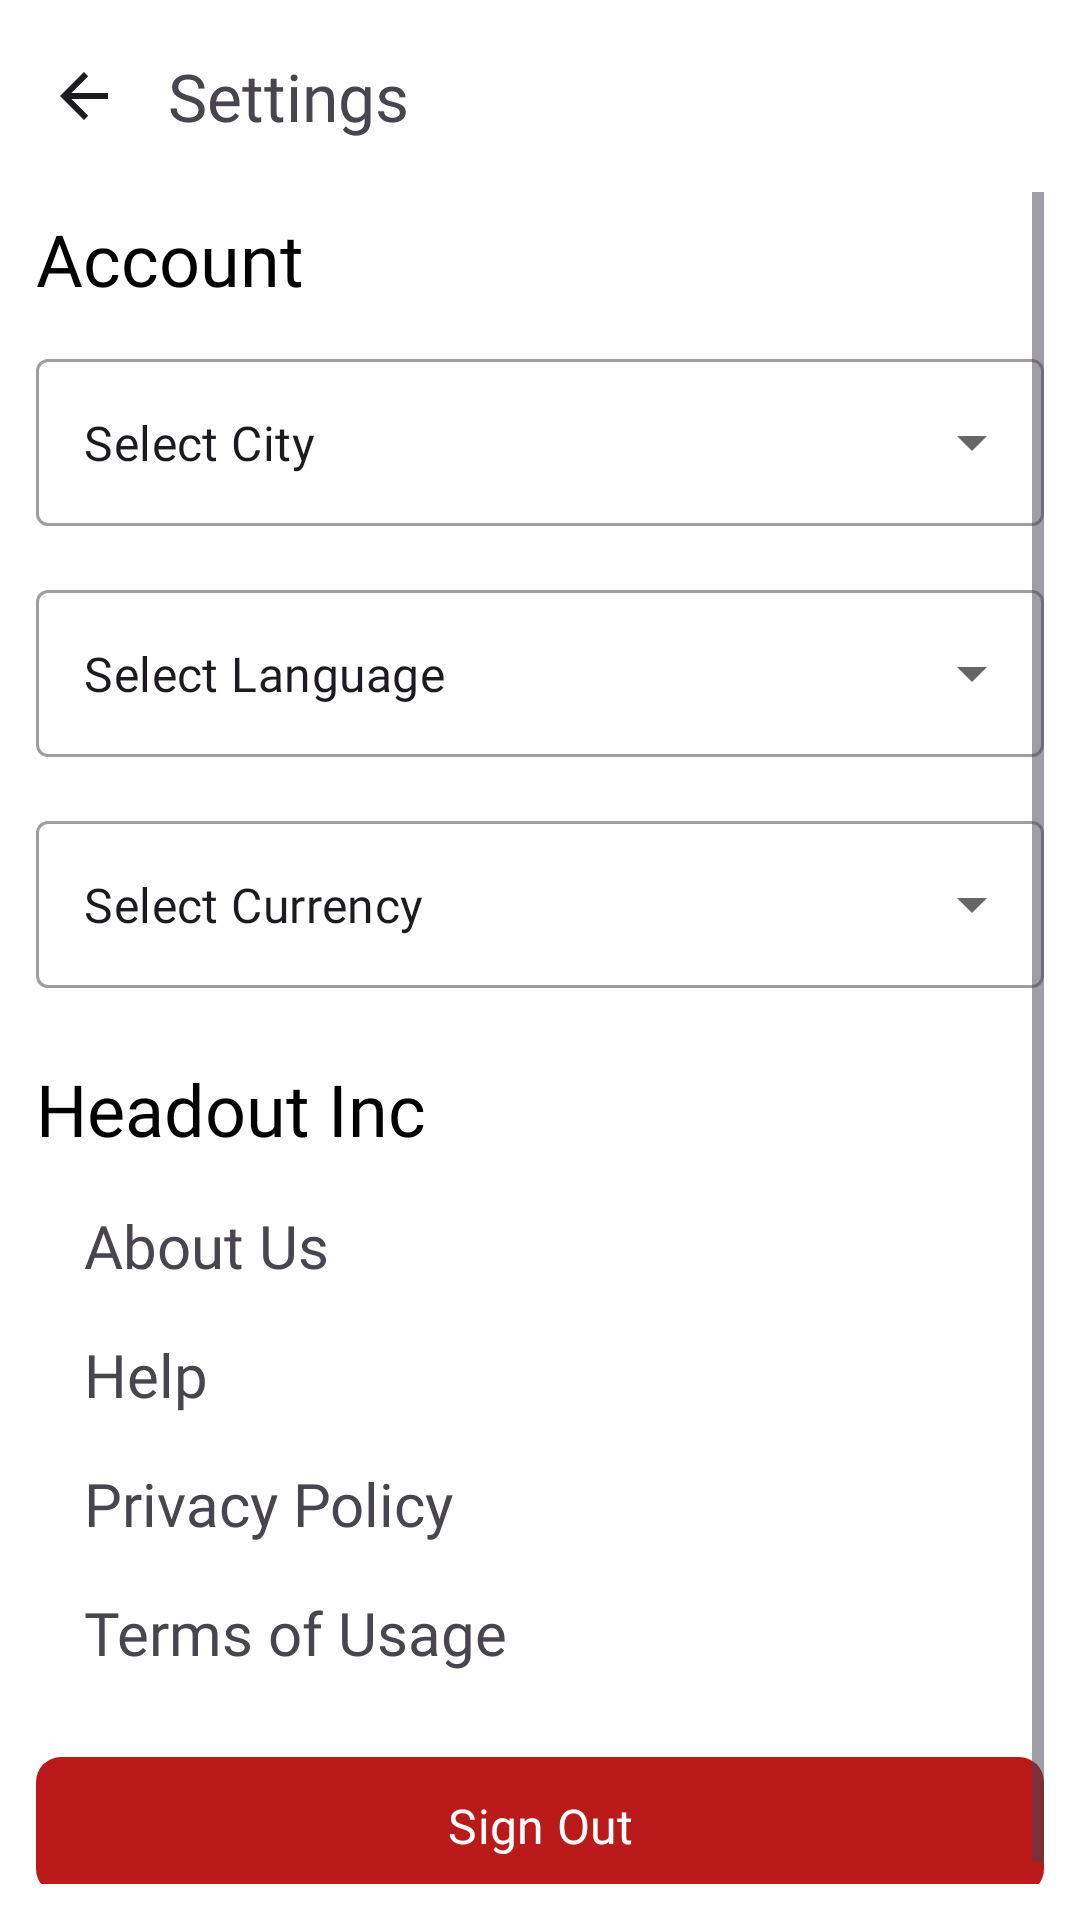

Layout XML and referenced resources for this Android screen:
<!-- AndroidManifest.xml: application theme Theme.Headout -->
<!-- res/layout/fragment_settings.xml -->
<?xml version="1.0" encoding="utf-8"?>
<androidx.constraintlayout.widget.ConstraintLayout xmlns:android="http://schemas.android.com/apk/res/android"
    xmlns:app="http://schemas.android.com/apk/res-auto"
    xmlns:tools="http://schemas.android.com/tools"
    android:layout_width="match_parent"
    android:layout_height="match_parent"
    tools:context=".ui.profile.fragments.SettingsFragment">

    
    <com.google.android.material.appbar.AppBarLayout
        android:id="@+id/topAppBar"
        android:layout_width="match_parent"
        android:layout_height="wrap_content"
        app:layout_constraintEnd_toEndOf="parent"
        app:layout_constraintStart_toStartOf="parent"
        app:layout_constraintTop_toTopOf="parent">

        <androidx.appcompat.widget.Toolbar
            android:id="@+id/toolbar"
            android:layout_width="match_parent"
            android:layout_height="wrap_content"
            app:layout_scrollFlags="scroll|enterAlways|snap"
            app:navigationIcon="?android:attr/homeAsUpIndicator">

            <androidx.appcompat.widget.AppCompatTextView
                android:id="@+id/titleTextView"
                android:layout_width="wrap_content"
                android:layout_height="wrap_content"
                android:fontFamily="@font/rubik"
                android:text="@string/settings"
                android:textSize="@dimen/text_medium" />

        </androidx.appcompat.widget.Toolbar>

    </com.google.android.material.appbar.AppBarLayout>


    <ScrollView
        android:id="@+id/updateProfileInfoScrollView"
        android:layout_width="match_parent"
        android:layout_height="0dp"
        android:layout_marginStart="@dimen/margin_small"
        android:layout_marginEnd="@dimen/margin_small"
        android:layout_marginBottom="@dimen/margin_small"
        android:orientation="vertical"
        app:layout_constraintBottom_toBottomOf="parent"
        app:layout_constraintEnd_toEndOf="parent"
        app:layout_constraintStart_toStartOf="parent"
        app:layout_constraintTop_toBottomOf="@id/topAppBar">

        <androidx.appcompat.widget.LinearLayoutCompat
            android:layout_width="match_parent"
            android:layout_height="wrap_content"
            android:orientation="vertical">

            <androidx.appcompat.widget.AppCompatTextView
                android:layout_width="match_parent"
                android:layout_height="wrap_content"
                android:layout_marginTop="6dp"
                android:fontFamily="@font/rubik_medium"
                android:text="@string/account"
                android:textColor="?colorPrimary"
                android:textSize="@dimen/text_big" />

            
            <com.google.android.material.textfield.TextInputLayout
                android:id="@+id/cityInput"
                style="@style/Widget.MaterialComponents.TextInputLayout.OutlinedBox.ExposedDropdownMenu"
                android:layout_width="match_parent"
                android:layout_height="wrap_content"
                android:layout_marginTop="@dimen/margin_small">

                <AutoCompleteTextView
                    android:id="@+id/cityAutoCompleteTextView"
                    android:layout_width="match_parent"
                    android:layout_height="wrap_content"
                    android:fontFamily="@font/rubik"
                    android:inputType="none"
                    android:singleLine="true"
                    android:text="@string/select_city"
                    android:textCursorDrawable="@null" />

            </com.google.android.material.textfield.TextInputLayout>

            
            <com.google.android.material.textfield.TextInputLayout
                android:id="@+id/languageInput"
                style="@style/Widget.MaterialComponents.TextInputLayout.OutlinedBox.ExposedDropdownMenu"
                android:layout_width="match_parent"
                android:layout_height="wrap_content"
                android:layout_marginTop="@dimen/margin_medium">

                <AutoCompleteTextView
                    android:id="@+id/languageAutoCompleteTextView"
                    android:layout_width="match_parent"
                    android:layout_height="wrap_content"
                    android:fontFamily="@font/rubik"
                    android:inputType="none"
                    android:singleLine="true"
                    android:text="@string/select_language"
                    android:textCursorDrawable="@null" />

            </com.google.android.material.textfield.TextInputLayout>

            
            <com.google.android.material.textfield.TextInputLayout
                android:id="@+id/currencyInput"
                style="@style/Widget.MaterialComponents.TextInputLayout.OutlinedBox.ExposedDropdownMenu"
                android:layout_width="match_parent"
                android:layout_height="wrap_content"
                android:layout_marginTop="@dimen/margin_medium">

                <AutoCompleteTextView
                    android:id="@+id/currencyAutoCompleteTextView"
                    android:layout_width="match_parent"
                    android:layout_height="wrap_content"
                    android:fontFamily="@font/rubik"
                    android:inputType="none"
                    android:singleLine="true"
                    android:text="@string/select_currency"
                    android:textCursorDrawable="@null" />

            </com.google.android.material.textfield.TextInputLayout>

            <androidx.appcompat.widget.AppCompatTextView
                android:layout_width="match_parent"
                android:layout_height="wrap_content"
                android:layout_marginTop="@dimen/margin_big"
                android:fontFamily="@font/rubik_medium"
                android:text="@string/headout_inc"
                android:textColor="?colorPrimary"
                android:textSize="@dimen/text_big" />

            <androidx.appcompat.widget.AppCompatTextView
                android:id="@+id/aboutUsTextView"
                android:layout_width="match_parent"
                android:layout_height="wrap_content"
                android:layout_marginLeft="@dimen/margin_medium"
                android:layout_marginTop="@dimen/margin_medium"
                android:fontFamily="@font/rubik_medium"
                android:text="@string/about_us"
                android:textSize="20sp" />

            <androidx.appcompat.widget.AppCompatTextView
                android:id="@+id/helpTextView"
                android:layout_width="match_parent"
                android:layout_height="wrap_content"
                android:layout_marginLeft="@dimen/margin_medium"
                android:layout_marginTop="@dimen/margin_medium"
                android:fontFamily="@font/rubik_medium"
                android:text="@string/help"
                android:textSize="20sp" />

            <androidx.appcompat.widget.AppCompatTextView
                android:id="@+id/privacyPolicyTextView"
                android:layout_width="match_parent"
                android:layout_height="wrap_content"
                android:layout_marginLeft="@dimen/margin_medium"
                android:layout_marginTop="@dimen/margin_medium"
                android:fontFamily="@font/rubik_medium"
                android:text="@string/privacy_policy"
                android:textSize="20sp" />

            <androidx.appcompat.widget.AppCompatTextView
                android:id="@+id/termsOfUsageTextView"
                android:layout_width="match_parent"
                android:layout_height="wrap_content"
                android:layout_marginLeft="@dimen/margin_medium"
                android:layout_marginTop="@dimen/margin_medium"
                android:fontFamily="@font/rubik_medium"
                android:text="@string/terms_of_usage"
                android:textSize="20sp" />

            
            <com.google.android.material.button.MaterialButton
                android:id="@+id/signOutButton"
                style="@style/DefaultButton"
                android:layout_width="match_parent"
                android:layout_height="wrap_content"
                android:layout_marginTop="@dimen/margin_big"
                android:text="@string/sign_out"
                app:backgroundTint="?colorError" />

        </androidx.appcompat.widget.LinearLayoutCompat>

    </ScrollView>

</androidx.constraintlayout.widget.ConstraintLayout>
<!-- resources referenced by this layout -->
<resources>
  <dimen name="margin_big">24dp</dimen>
  <dimen name="margin_medium">16dp</dimen>
  <dimen name="margin_small">12dp</dimen>
  <dimen name="text_big">24sp</dimen>
  <dimen name="text_medium">22sp</dimen>
  <string name="about_us">About Us</string>
  <string name="account">Account</string>
  <string name="headout_inc">Headout Inc</string>
  <string name="help">Help</string>
  <string name="privacy_policy">Privacy Policy</string>
  <string name="select_city">Select City</string>
  <string name="select_currency">Select Currency</string>
  <string name="select_language">Select Language</string>
  <string name="settings">Settings</string>
  <string name="sign_out">Sign Out</string>
  <string name="terms_of_usage">Terms of Usage</string>
  <style name="DefaultButton">
          <item name="android:textSize">16sp</item>
          <item name="fontFamily">@font/rubik</item>
          <item name="android:paddingVertical">12dp</item>
          <item name="cornerRadius">4pt</item>
      </style>
  <color name="md_theme_light_primary">#000000</color>
  <color name="md_theme_light_onPrimary">#FFFFFF</color>
  <color name="md_theme_light_primaryContainer">#CCCCCC</color>
  <color name="md_theme_light_onPrimaryContainer">#000000</color>
  <color name="md_theme_light_secondary">#000000</color>
  <color name="md_theme_light_onSecondary">#FFFFFF</color>
  <color name="md_theme_light_secondaryContainer">#CCCCCC</color>
  <color name="md_theme_light_onSecondaryContainer">#000000</color>
  <color name="md_theme_light_tertiary">#000000</color>
  <color name="md_theme_light_onTertiary">#FFFFFF</color>
  <color name="md_theme_light_tertiaryContainer">#CCCCCC</color>
  <color name="md_theme_light_onTertiaryContainer">#000000</color>
  <color name="md_theme_light_error">#BA1A1A</color>
  <color name="md_theme_light_errorContainer">#FFDAD6</color>
  <color name="md_theme_light_onError">#FFFFFF</color>
  <color name="md_theme_light_onErrorContainer">#410002</color>
  <color name="md_theme_light_background">#FFFFFF</color>
  <color name="md_theme_light_onBackground">#000000</color>
  <color name="md_theme_light_surface">#FFFFFF</color>
  <color name="md_theme_light_onSurface">#000000</color>
  <color name="md_theme_light_surfaceVariant">#CCCCCC</color>
  <color name="md_theme_light_onSurfaceVariant">#000000</color>
  <color name="md_theme_light_outline">#000000</color>
  <color name="md_theme_light_inverseOnSurface">#FFFFFF</color>
  <color name="md_theme_light_inverseSurface">#000000</color>
  <color name="md_theme_light_inversePrimary">#000000</color>
</resources>
